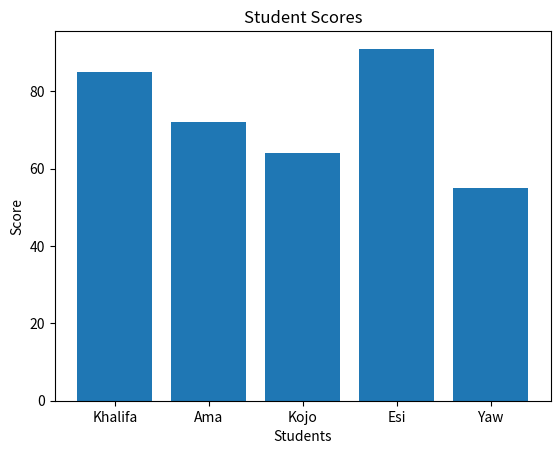
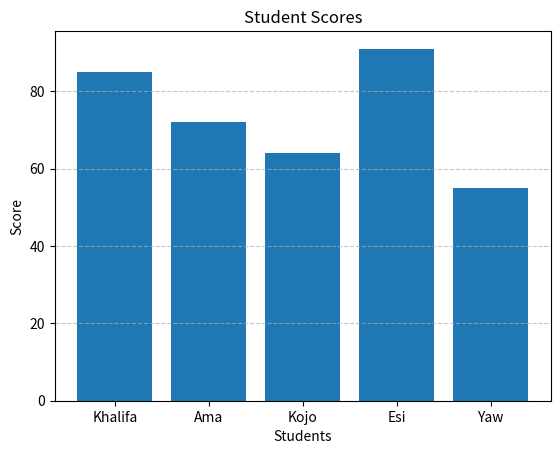

Python code for these plots, in order:
import pandas as pd
import matplotlib.pyplot as plt
students = [
    {"name": "Khalifa", "age": 18, "score": 85},
    {"name": "Ama", "age": 19, "score": 72},
    {"name": "Kojo", "age": 18, "score": 64},
    {"name": "Esi", "age": 20, "score": 91},
    {"name": "Yaw", "age": 19, "score": 55}
]

print(students)

total_score = sum(student["score"] for student in students)
average_score = total_score / len(students)

print("Average score:", average_score)
highest_score = max(students, key=lambda student: student["score"])
lowest_score = min(students, key=lambda student: student["score"])

print("Highest score:", highest_score["name"], highest_score["score"])
print("Lowest score:", lowest_score["name"], lowest_score["score"])
for student in students:
    if student["score"] >= 80:
        grade = "A"
    elif student["score"] >= 70:
        grade = "B"
    elif student["score"] >= 60:
        grade = "C"
    elif student["score"] >= 50:
        grade = "D"
    else:
        grade = "F"

    print(student["name"], "Grade:", grade)
    passed_students = sum(1 for student in students if student["score"] >= 50)
pass_rate = (passed_students / len(students)) * 100

print("Pass rate:", pass_rate, "%")
df = pd.DataFrame(students)
print(df)
print(df.info())
print(df["score"].describe())
high_scorers = df[df["score"] >= 70]
print(high_scorers)
sorted_students = df.sort_values(by="score", ascending=False)
print(sorted_students)
df["performance"] = df["score"].apply(
    lambda score: "Excellent" if score >= 80
    else "Good" if score >= 70
    else "Average" if score >= 60
    else "Needs Improvement"
)

print(df)
plt.bar(df["name"], df["score"])

plt.title("Student Scores")
plt.xlabel("Students")
plt.ylabel("Score")

plt.show()
plt.bar(df["name"], df["score"])

plt.title("Student Scores")
plt.xlabel("Students")
plt.ylabel("Score")
plt.grid(axis="y", linestyle="--", alpha=0.7)

plt.show()
df.to_csv("student_data.csv", index=False)

print("Data saved successfully!")
print("\n--- KEY INSIGHTS ---")
print("Average score:", round(average_score, 2))
print("Top student:", highest_score["name"])
print("Lowest student:", lowest_score["name"])
print("Pass rate:", pass_rate, "%")
